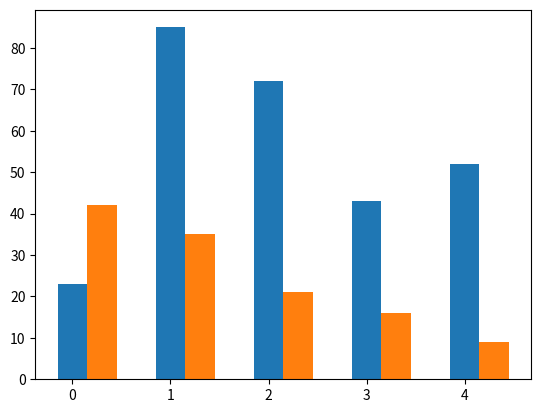

The script that saved this image:
import numpy as np
import pandas as pd
from pandas import Series, DataFrame
import matplotlib.pyplot as plt

data1 = [23,85, 72, 43, 52]
data2 = [42, 35, 21, 16, 9]
width =0.3
plt.bar(np.arange(len(data1)), data1, width=width)
plt.bar(np.arange(len(data2))+ width, data2, width=width)
plt.show()
